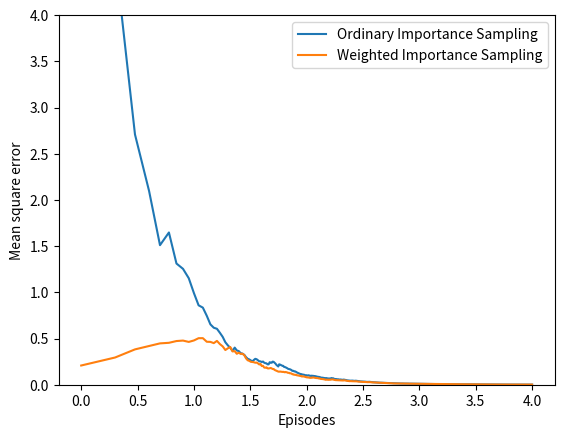

Source code (Python):
'''
Reference: https://github.com/ShangtongZhang/reinforcement-learning-an-introduction/blob/master/chapter05/Blackjack.py
'''
import numpy as np
import matplotlib.pyplot as plt
from mpl_toolkits.mplot3d import Axes3D

# some golbal parameter

'''
def two actions in the game.
    ACTION_HIT: means the player ask another cards;
    ACTION_STAND: means he stops get cards(sticks).
'''
ACTION_HIT = 0
ACTION_STAND = 1  # strike
actions = [ACTION_HIT, ACTION_STAND]
figureIndex = 0

'''
init players policy,def his value function is v(s): 
    if v(s) in [12,20),he will hit;
    if v(s) == 20 or v(s)== 21,he will strike;
    if v(s) < 12, he will hit a card automatically.
'''
player_policy = np.zeros(22)
for i in range(12, 20):
    player_policy[i] = ACTION_HIT
player_policy[20] = ACTION_STAND
player_policy[21] = ACTION_STAND

'''
init dealer policy,def his value function is v(s): 
    if v(s) in [12,17),he will hit;
    if v(s) in [17,22),he will strike;
'''
dealer_policy = np.zeros(22)
for i in range(12, 17):
    dealer_policy[i] = ACTION_HIT
for i in range(17, 22):
    dealer_policy[i] = ACTION_STAND


def target_policy_player(player_use_Ace_as_11, player_sum, dealerCard):
    '''
        get target policy of player
    :param player_sum: the sum of cards in player's hand
    :return: the player_policy when he has player_sum cards
    '''
    return player_policy[player_sum]


def behavior_player(player_use_Ace_as_11, player_sum, dealerCard):
    '''
        player has 50% probability to hit and 50% to stand
    :return: ACTION_HIT or ACTION_STAND
    '''
    if np.random.binomial(1, 0.5) == 1:
        return ACTION_STAND
    return ACTION_HIT


def get_a_card():
    '''
        randomly get a new card
    :return: a number in [1,10]
    '''
    card = np.random.randint(1, 14)
    card = min(card, 10)
    return card


def play(player_policy_FN, initial_state=None, initial_actions=None):
    '''
          simulate a Blackjack game.
    :param player_policy_FN: the specify policy that player choose.
    :param initial_state: a list :
                            [whether players has use Ace as 11,
                            the sum of player's cards,
                             one card of dealer]
    :param initial_actions: the initial action
    :return: state: just like initial_state;
    :return: reward: win:+1;    lose:-1;    draw:0;
    :return: palyer_trajectory: Monte Carlo trajectory of this Blackjack game.
    '''
    player_sum = 0
    player_trajectory = []
    player_use_Ace_as_11 = False  # player_use Ace as 11 when TRUE; as 1 when FALSE;
    dealer_card_1 = 0
    dealer_card_2 = 0
    dealer_use_Ace_as_11 = False
    if initial_state is None:
        # no initial state means using a random initial state.
        number_of_Ace = 0

        # init player's cards
        while player_sum < 12:
            # always get a card if sum<12
            card = get_a_card()

            # if get a Ace, use it as 11 at first.
            if card == 1:
                number_of_Ace = number_of_Ace + 1
                card = 11
                player_use_Ace_as_11 = True
            player_sum = player_sum + card

        if player_sum > 21:
            # if player_sum>21,he must hold at least 1 Ace(maybe 2 Aces),
            #   and he use Ace as 1 rather than 11.
            player_sum = player_sum - 10
            if number_of_Ace == 1:  # he only has 1 Ace
                player_use_Ace_as_11 = False

        # init two cards of dealer, and show the first to player.
        dealer_card_1 = get_a_card()
        dealer_card_2 = get_a_card()
    else:
        # use the specified initial state
        player_use_Ace_as_11 = initial_state[0]
        player_sum = initial_state[1]
        dealer_card_1 = initial_state[2]
        dealer_card_2 = get_a_card()

    # init the state of this game
    state = [player_use_Ace_as_11, player_sum, dealer_card_1]

    # init dealer's sum
    dealer_sum = 0
    if dealer_card_1 == 1 and dealer_card_2 != 1:
        dealer_sum = dealer_sum + 11 + dealer_card_2
        dealer_use_Ace_as_11 = True
    elif dealer_card_1 != 1 and dealer_card_2 == 1:
        dealer_sum = dealer_sum + dealer_card_1 + 11
        dealer_use_Ace_as_11 = True
    elif dealer_card_1 == 1 and dealer_card_2 == 1:
        dealer_sum = dealer_sum + 1 + 11
        dealer_use_Ace_as_11 = True
    else:
        dealer_sum = dealer_card_1 + dealer_card_2
        dealer_use_Ace_as_11 = False

    # start game:
    # player's turn
    while True:
        if initial_actions is not None:
            action = initial_actions
            initial_actions = None
        else:
            action = player_policy_FN(player_use_Ace_as_11, player_sum, dealer_card_1)

        # tracking player's trajectory
        player_trajectory.append([action, (player_use_Ace_as_11, player_sum, dealer_card_1)])
        if action == ACTION_STAND:
            break
        else:
            player_sum = player_sum + get_a_card()
            # player hits

        # if player busts
        if player_sum > 21:
            # if player has a Ace,use it as 1
            if player_use_Ace_as_11 == True:
                player_sum = player_sum - 10
                player_use_Ace_as_11 = False
            else:
                # player loses
                return state, -1, player_trajectory

    # dealer's turn
    while True:
        # get action based on current state in dealer_policy[sum]
        action = dealer_policy[dealer_sum]
        if action == ACTION_STAND:
            break
        else:
            dealer_sum = dealer_sum + get_a_card()
            # dealer hits, get a new card

        # if dealer busts
        if dealer_sum > 21:
            # just like player, use Ace as 1 rather than 11.
            if dealer_use_Ace_as_11 == True:
                dealer_sum = dealer_sum - 10
                dealer_use_Ace_as_11 = False
            else:
                # dealer lose this game
                return state, 1, player_trajectory

    # both dealer and player strike,and both of them less than 21.
    # compare player_sum and dealer_sum,the bigger is winner.
    if player_sum > dealer_sum:
        return state, 1, player_trajectory
    if player_sum < dealer_sum:
        return state, -1, player_trajectory
    if player_sum == dealer_sum:
        return state, 0, player_trajectory


def monte_carlo_on_policy(n_eposodes):
    '''
        Monte Carlo Method with on policy;
    :param n_eposodes:
    :return:
    '''
    statesUsableAce = np.zeros((10, 10))
    # initialze counts to 1 to avoid 0 being divided
    statesUsableAceCount = np.ones((10, 10))
    statesNoUsableAce = np.zeros((10, 10))
    # initialze counts to 1 to avoid 0 being divided
    statesNoUsableAceCount = np.ones((10, 10))
    for i in range(n_eposodes):
        state, reward, trajectory = play(target_policy_player)
        state[1] = state[1] - 12
        state[2] = state[2] - 1
        if state[0]:
            # player use Ace as 11
            statesUsableAceCount[state[1], state[2]] += 1
            statesUsableAce[state[1], state[2]] += reward
        else:
            statesNoUsableAceCount[state[1], state[2]] += 1
            statesNoUsableAce[state[1], state[2]] += reward
    return statesUsableAce / statesUsableAceCount, statesNoUsableAce / statesNoUsableAceCount


def prettyPrint(data, tile, zlabel='reward'):
    '''
        draw a 3D plot figure
    :param data:
    :param tile:
    :param zlabel:
    :return:
    '''
    global figureIndex
    fig = plt.figure(figureIndex)
    figureIndex += 1
    fig.suptitle(tile)
    ax = fig.add_subplot(111, projection='3d')
    axisX = []
    axisY = []
    axisZ = []
    # DX = []
    # DY = []
    for i in range(12, 22):
        for j in range(1, 11):
            axisX.append(i)
            axisY.append(j)
            axisZ.append(data[i - 12, j - 1])
            # if data[i - 12, j - 1] == 0:
            #     DX.append(i)
            #     DY.append(j)
    ax.scatter(axisY, axisX, axisZ)
    ax.set_ylabel('player sum')
    ax.set_xlabel('dealer showing')
    ax.set_zlabel(zlabel)
    plt.figure()
    plt.xlabel('dealer showing')
    plt.ylabel('player sum')
    # for i in range(len(DX)):
    #     plt.scatter(DY[i],DX[i])
    # plt.xlim(0,11)
    # plt.ylim(10,22)
    # plt.show()


def onPolicy():
    '''
        run a monte carlo method
    :return:
    '''
    statesUsableAce1, statesNoUsableAce1 = monte_carlo_on_policy(10000)
    statesUsableAce2, statesNoUsableAce2 = monte_carlo_on_policy(500000)
    # iterative Blackjack with 10000 rounds or 500000 rounds.
    prettyPrint(statesUsableAce1, 'Usable Ace, After 10000 Episodes')
    prettyPrint(statesNoUsableAce1, 'No Usable Ace, After 10000 Episodes')
    prettyPrint(statesUsableAce2, 'Usable Ace, After 500000 Episodes')
    prettyPrint(statesNoUsableAce2, 'No Usable Ace, After 500000 Episodes')
    plt.show()


def monteCarloOffPolicy(nEpisodes):
    initialState = [True, 13, 2]
    sumOfImportanceRatio = [0]
    sumOfRewards = [0]
    for i in range(0, nEpisodes):
        state, reward, playerTrajectory = play(behavior_player, initial_state=initialState)

        # get the importance ratio
        importanceRatioAbove = 1.0
        importanceRatioBelow = 1.0
        for action, (usableAce, playerSum, dealerCard) in playerTrajectory:
            if action == target_policy_player(usableAce, playerSum, dealerCard):
                importanceRatioBelow *= 0.5
            else:
                importanceRatioAbove = 0.0
                break
        # just like on-policy iterative this game
        importanceRatio = importanceRatioAbove / importanceRatioBelow
        sumOfImportanceRatio.append(sumOfImportanceRatio[-1] + importanceRatio)
        sumOfRewards.append(sumOfRewards[-1] + reward * importanceRatio)
    del sumOfImportanceRatio[0]
    del sumOfRewards[0]

    sumOfRewards = np.asarray(sumOfRewards)
    sumOfImportanceRatio = np.asarray(sumOfImportanceRatio)
    ordinarySampling = sumOfRewards / np.arange(1, nEpisodes + 1)

    with np.errstate(divide='ignore', invalid='ignore'):  # avoid dividing 0
        weightedSampling = np.where(sumOfImportanceRatio != 0, sumOfRewards / sumOfImportanceRatio, 0)

    return ordinarySampling, weightedSampling


def offPolicy():
    trueValue = -0.27726
    nEpisodes = 10000
    nRuns = 100
    ordinarySampling = np.zeros(nEpisodes)
    weightedSampling = np.zeros(nEpisodes)
    for i in range(0, nRuns):
        ordinarySampling_, weightedSampling_ = monteCarloOffPolicy(nEpisodes)
        # get the squared error
        ordinarySampling += np.power(ordinarySampling_ - trueValue, 2)
        weightedSampling += np.power(weightedSampling_ - trueValue, 2)
    ordinarySampling /= nRuns
    weightedSampling /= nRuns
    # draw fig 5.4
    axisX = np.log10(np.arange(1, nEpisodes + 1))
    plt.plot(axisX, ordinarySampling, label='Ordinary Importance Sampling')
    plt.plot(axisX, weightedSampling, label='Weighted Importance Sampling')
    plt.xlabel('Episodes')
    plt.ylabel('Mean square error')
    plt.ylim(0, 4)
    plt.legend()
    plt.show()


def monteCarloES(nEpisodes):
    # (playerSum, dealerCard, usableAce, action)
    stateActionValues = np.zeros((10, 10, 2, 2))
    # initialze counts to 1 to avoid division by 0
    stateActionPairCount = np.ones((10, 10, 2, 2))

    # behavior policy is greedy
    def behaviorPolicy(usableAce, playerSum, dealerCard):
        usableAce = int(usableAce)
        playerSum -= 12
        dealerCard -= 1
        # get argmax of the average returns(s, a)
        values_ = stateActionValues[playerSum, dealerCard, usableAce, :] / stateActionPairCount[playerSum, dealerCard,
                                                                           usableAce, :]
        return np.random.choice([action_ for action_, value_ in enumerate(values_) if value_ == np.max(values_)])

    # play for several episodes
    for episode in range(nEpisodes):
        if episode % 1000 == 0:
            print('episode:', episode)
        # for each episode, use a randomly initialized state and action
        initialState = [bool(np.random.choice([0, 1])),
                        np.random.choice(range(12, 22)),
                        np.random.choice(range(1, 11))]
        initialAction = np.random.choice(actions)
        _, reward, trajectory = play(behaviorPolicy, initialState, initialAction)
        for action, (usableAce, playerSum, dealerCard) in trajectory:
            usableAce = int(usableAce)
            playerSum -= 12
            dealerCard -= 1
            # update values of state-action pairs
            stateActionValues[playerSum, dealerCard, usableAce, action] += reward
            stateActionPairCount[playerSum, dealerCard, usableAce, action] += 1

    return stateActionValues / stateActionPairCount


def monte_carlo_exploring_starts():
    stateActionValues = monteCarloES(500000)
    stateValueUsableAce = np.zeros((10, 10))
    stateValueNoUsableAce = np.zeros((10, 10))
    # get the optimal policy
    actionUsableAce = np.zeros((10, 10), dtype='int')
    actionNoUsableAce = np.zeros((10, 10), dtype='int')
    for i in range(10):
        for j in range(10):
            stateValueNoUsableAce[i, j] = np.max(stateActionValues[i, j, 0, :])
            stateValueUsableAce[i, j] = np.max(stateActionValues[i, j, 1, :])
            actionNoUsableAce[i, j] = np.argmax(stateActionValues[i, j, 0, :])
            actionUsableAce[i, j] = np.argmax(stateActionValues[i, j, 1, :])
    prettyPrint(stateValueUsableAce, 'Optimal state value with usable Ace')
    prettyPrint(stateValueNoUsableAce, 'Optimal state value with no usable Ace')
    prettyPrint(actionUsableAce, 'Optimal policy with usable Ace', 'Action (0 Hit, 1 Stick)')
    prettyPrint(actionNoUsableAce, 'Optimal policy with no usable Ace', 'Action (0 Hit, 1 Stick)')
    plt.show()


# onPolicy()
# monte_carlo_exploring_starts()
offPolicy()
